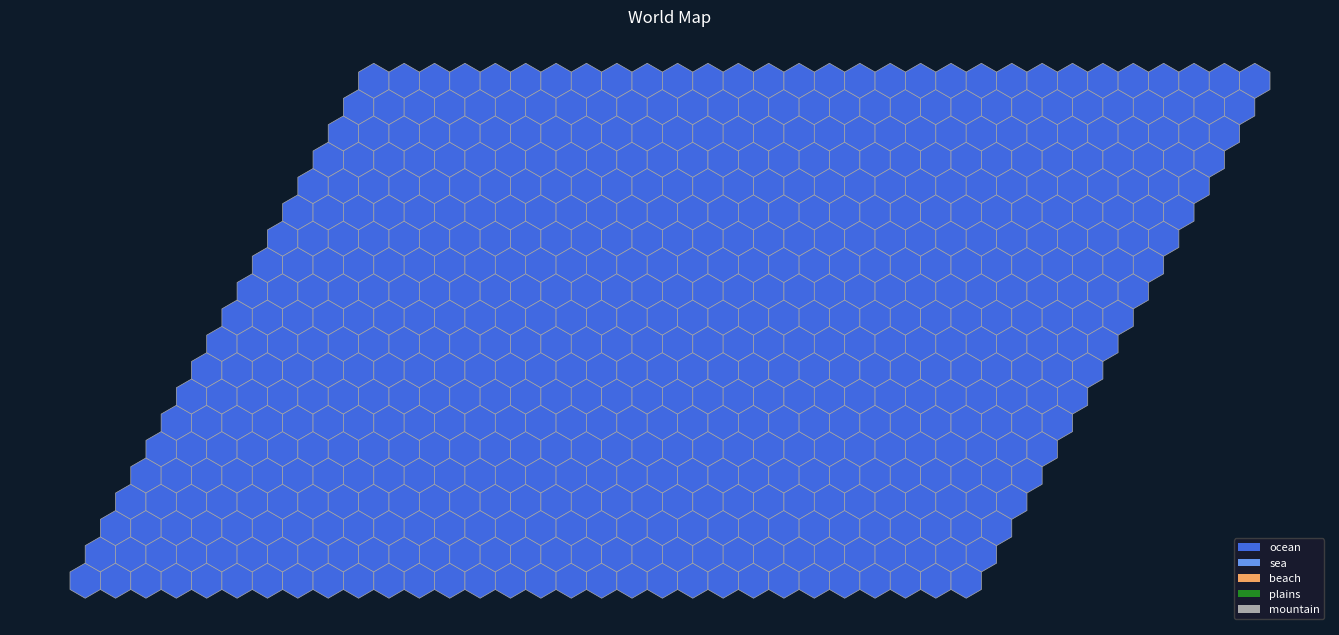

This chart was generated by the following Python code:
import math, argparse
from dataclasses import dataclass, field
from typing import Dict, List, Optional, Set, Tuple
from scipy.stats import qmc
import numpy as np
import matplotlib.pyplot as plt
import matplotlib.colors as pltc
import matplotlib.patches as mpatches
from matplotlib.patches import RegularPolygon
from matplotlib.collections import PatchCollection


AXIAL_DIRS = [(1, 0), (-1, 0), (0, 1), (0, -1), (1, -1), (-1, 1)]


def hex_neighbors(p: Tuple[int, int]) -> List[Tuple[int, int]]:
    q, r = p
    return [(q + dq, r + dr) for dq, dr in AXIAL_DIRS]


def hex_distance(p1: Tuple[int, int], p2: Tuple[int, int]) -> int:
    """Cube-coordinate distance between two axial hex cells."""
    q1, r1 = p1
    q2, r2 = p2
    return (abs(q2 - q1) + abs(q2 - q1 + r2 - r1) + abs(r2 - r1)) // 2

 
def axial_to_cart(q: int, r: int) -> Tuple[float, float]:
    """Flat-top hex: x = q + r/2,  y = r * sqrt(3)/2"""
    return q + r * 0.5, r * math.sqrt(3) / 2


TRANSLATOR = {
    0: {"label": "ocean", "color": "royalblue"},
    1: {"label": "sea", "color": "cornflowerblue"},
    2: {"label": "beach", "color": "sandybrown"},
    3: {"label": "plains", "color": "forestgreen"},
    4: {"label": "mountain", "color": "darkgray"},
}

@dataclass
class WorldConfig:
    cols: int = 30          # number of columns (q axis)
    rows: int = 20          # number of rows    (r axis)
    border: int = 4
    num_islands: int = 4
    # per-island tile counts (inclusive ranges)
    m_min: int = 1
    m_max: int = 4
    p_min: int = 2
    p_max: int = 6
    c_min: int = 3
    c_max: int = 8
    # minimum / maximum hex-distance between island centres
    i_min: int = 6
    i_max: int = 20
    # how many hex rings around land are forced to Sea (not Ocean)
    sea_radius: int = 1
    seed: Optional[int] = None


class WorldGenerator:
    def __init__(self, config: WorldConfig):
        self.config = config
        self.rng = np.random.default_rng()
        self.grid: Dict[Tuple[int, int], int] = {}
        self.cells: List[Tuple[int, int]] = []

    def _in_bounds(self, q: int, r: int) -> bool:
        return 0 <= q < self.config.cols and 0 <= r < self.config.rows

    def _init_grid(self):
        for q in range(self.config.cols):
            for r in range(self.config.rows):
                self.grid[(q, r)] = 0
                self.cells.append((q, r))

    def _generate_islands(self):
        self._generate_island_centers()
        self._generate_island_shapes() 

    def _generate_island_centers(self):
        """
        Fast Poisson Disk Sampling in Arbitrary Dimensions

        Args:
            k (int, optional): Samples before rejection. Defaults to 30.
        Returns:
            list[tuple]: Valid center list.
        """
        engine = qmc.PoissonDisk(
            d=2, radius=self.config.i_min / max(self.config.cols-2*self.config.border, self.config.rows-2*self.config.border), 
            rng=self.rng, ncandidates=self.config.num_islands
        )
        sample = engine.fill_space()


    def _generate_island_shapes(self):
        pass

    def generate_map(self)-> Dict[Tuple[int, int], int]:
        self._init_grid()
        self._generate_islands()
        # self._grow_land()
        # self._apply_sea_radius()

    def show_map(self) -> None:
        hex_r = 1.0 / math.sqrt(3)

        cvals = list(TRANSLATOR.keys())
        colors = [TRANSLATOR[val]["color"] for val in cvals]
        cmap = pltc.ListedColormap(colors)
        norm   = pltc.BoundaryNorm(boundaries=[v - 0.5 for v in cvals] + [cvals[-1] + 0.5], ncolors=len(cvals))

        fig, ax = plt.subplots(figsize=(self.config.cols * 0.45, self.config.rows * 0.45))
        ax.set_aspect("equal")
        ax.set_axis_off()
        fig.patch.set_facecolor("#0d1b2a")

        # Build patches + numeric values
        patches = []
        values  = []

        for (q, r), tile in self.grid.items():
            x, y = axial_to_cart(q, r)
            patches.append(RegularPolygon((x, y), numVertices=6, radius=hex_r*1.00, orientation=0))
            values.append(tile)
        
        collection = PatchCollection(patches, cmap=cmap, norm=norm, edgecolor="darkgray", linewidth=0.5)
        collection.set_array(values)     
        ax.add_collection(collection)
        ax.autoscale_view()

        # cbar = fig.colorbar(collection, ax=ax, ticks=cvals, shrink=0.6)
        # cbar.ax.set_yticklabels([TRANSLATOR[v]["label"] for v in cvals], color="white")
        # cbar.outline.set_edgecolor("#444")
        # cbar.ax.tick_params(colors="white", length=0)
        
        # Legend
        legend_elements = [
            mpatches.Patch(facecolor=TRANSLATOR[t]["color"], label=TRANSLATOR[t]["label"])
            for t in [0, 1, 2, 3, 4]
        ]
        ax.legend(
            handles=legend_elements,
            loc="lower right",
            framealpha=0.85,
            fontsize=8,
            facecolor="#1a1a2e",
            labelcolor="white",
            edgecolor="#444",
        )

        ax.set_title("World Map", color="white", fontsize=12, pad=10)
        fig.tight_layout()
        plt.show()



def parse_args():
    parser = argparse.ArgumentParser(description="Generate a hex map.")
    parser.add_argument("--cols", type=int, default=30)
    parser.add_argument("--rows", type=int, default=20)
    parser.add_argument("--num_islands", type=int, default=4)
    parser.add_argument("--m_min", type=int, default=1)
    parser.add_argument("--m_max", type=int, default=4)
    parser.add_argument("--p_min", type=int, default=2)
    parser.add_argument("--p_max", type=int, default=6)
    parser.add_argument("--c_min", type=int, default=3)
    parser.add_argument("--c_max", type=int, default=8)
    parser.add_argument("--i_min", type=int, default=6)
    parser.add_argument("--i_max", type=int, default=20)
    parser.add_argument("--sea_radius", type=int, default=1)
    parser.add_argument("--seed", type=int, default=None)
    return parser.parse_args()


def run():
    config = WorldConfig()
    generator = WorldGenerator(config)
    generator.generate_map()
    generator.show_map()


if __name__ == "__main__":
    run()
